Dataset: LES3BDD (GitHub, lyndachaouchi/Ultrasound-imaging-classifications-of-Thyroid-nodules). Classes: benin, malin.

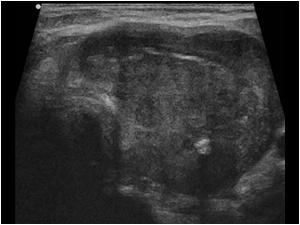
Label: malin

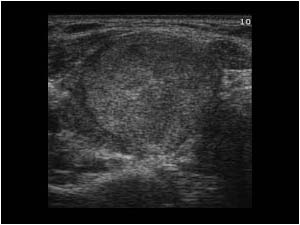
Label: benin

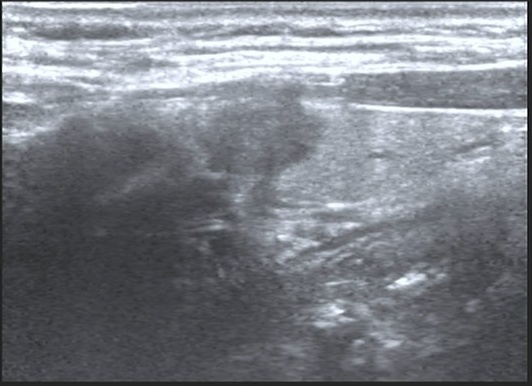
Label: malin

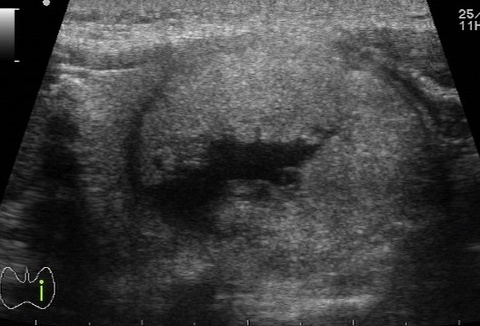
Label: benin

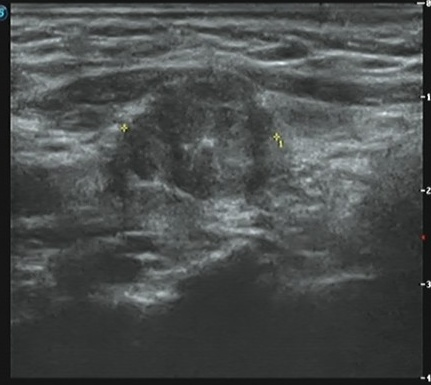
Label: malin

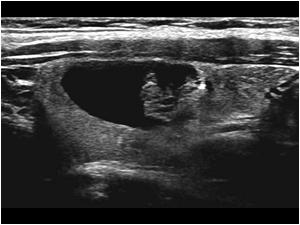
Label: benin
